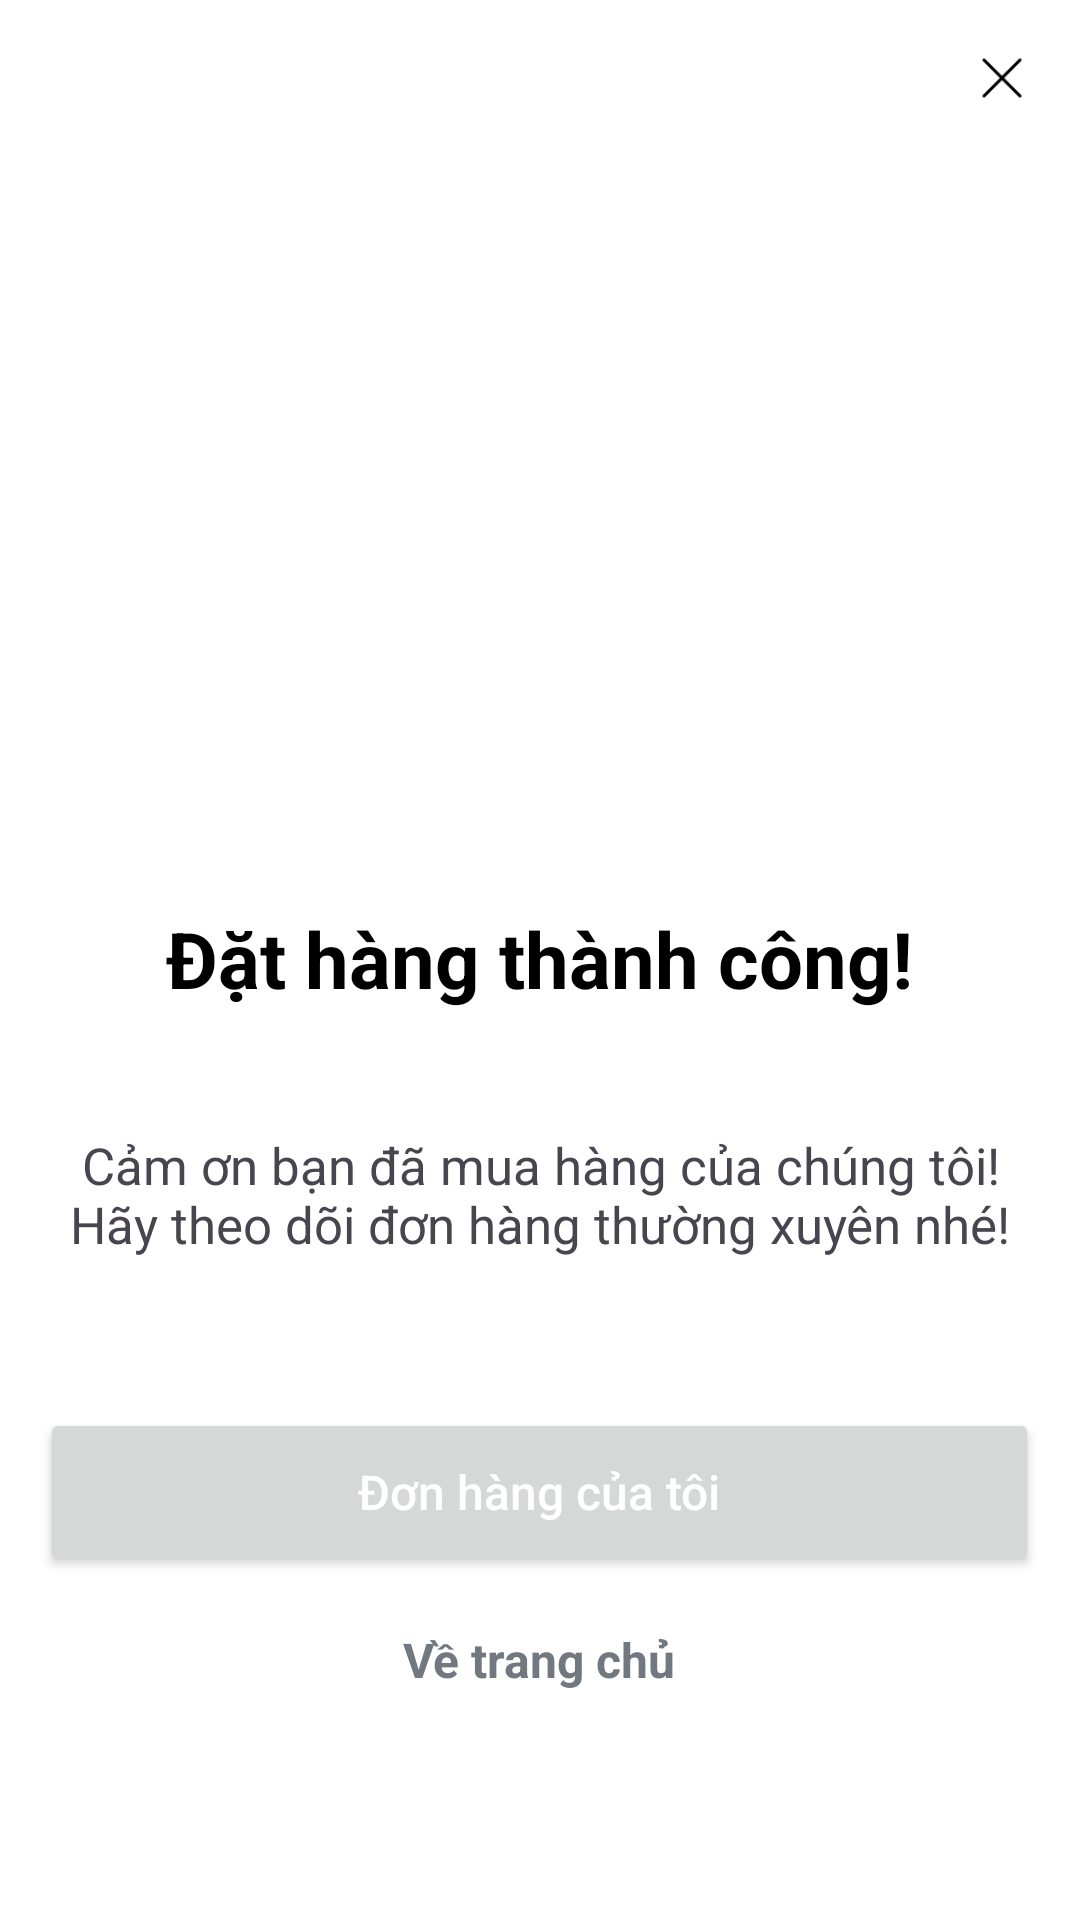

Produce the Android XML layout that renders to this screen, including the resource entries it uses.
<!-- AndroidManifest.xml: application theme Theme.TechX_App -->
<!-- res/layout/activity_success.xml -->
<?xml version="1.0" encoding="utf-8"?>
<LinearLayout xmlns:android="http://schemas.android.com/apk/res/android"
    android:layout_width="match_parent"
    android:layout_height="match_parent"
    android:background="@color/white"
    android:orientation="vertical">

    <ImageView
        android:id="@+id/btnClose"
        android:layout_width="24dp"
        android:layout_height="24dp"
        android:layout_margin="14dp"
        android:src="@drawable/icon_close"
        android:layout_gravity="end"/>

    <ImageView
        android:layout_width="200dp"
        android:layout_height="200dp"
        android:layout_marginTop="20dp"
        android:src="@drawable/img_completed"
        android:layout_gravity="center"/>

    <TextView
        android:layout_width="wrap_content"
        android:layout_height="wrap_content"
        android:layout_marginTop="30dp"
        android:text="Đặt hàng thành công!"
        android:textSize="26sp"
        android:textColor="@color/black"
        android:textStyle="bold"
        android:layout_gravity="center"/>

    <TextView
        android:layout_width="wrap_content"
        android:layout_height="wrap_content"
        android:layout_marginTop="40dp"
        android:layout_marginLeft="20dp"
        android:layout_marginRight="20dp"
        android:text="Cảm ơn bạn đã mua hàng của chúng tôi! Hãy theo dõi đơn hàng thường xuyên nhé!"
        android:textSize="17sp"
        android:gravity="center_horizontal"/>

    <Button
        android:id="@+id/btnMyOrder"
        android:layout_width="333dp"
        android:layout_height="56dp"
        android:layout_marginTop="50dp"
        android:layout_gravity="center"
        android:text="Đơn hàng của tôi"
        android:textAllCaps="false"
        android:textColor="@color/white"
        android:textSize="16sp" />

    <TextView
        android:id="@+id/btnBackToHome"
        android:layout_width="wrap_content"
        android:layout_height="wrap_content"
        android:layout_gravity="center"
        android:layout_marginTop="17dp"
        android:layout_marginBottom="50dp"
        android:gravity="center"
        android:text="Về trang chủ"
        android:textColor="#727880"
        android:textSize="16sp"
        android:textStyle="bold" />

</LinearLayout>
<!-- resources referenced by this layout -->
<resources>
  <color name="black">#FF000000</color>
  <color name="white">#FFFFFFFF</color>
  <!-- drawable icon_close: png bitmap (drawable, 444 bytes) -->
  <style name="Theme.TechX_App" parent="Base.Theme.TechX_App" />
  <style name="Base.Theme.TechX_App" parent="Theme.Material3.Light.NoActionBar">
          <item name="colorPrimary">@color/black</item>
          <item name="colorSecondary">@color/white</item>
          <item name="android:statusBarColor">@color/white</item>
          <item name="android:navigationBarColor">@color/white</item>
          <item name="android:windowLightStatusBar">true</item>
          <item name="android:windowLightNavigationBar" tools:targetApi="o_mr1">true</item>
      </style>
</resources>
